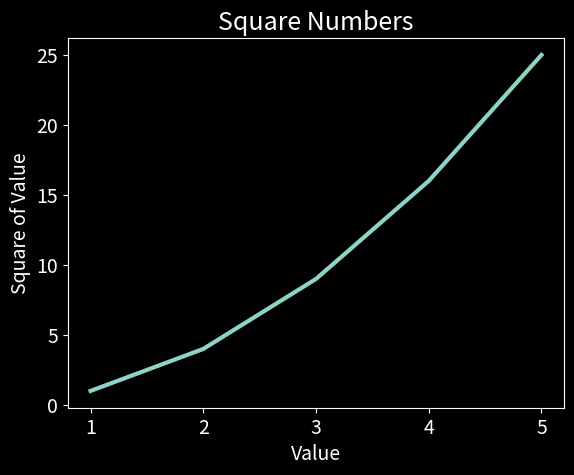

Generate this figure with matplotlib:
# 导入必要的module
import matplotlib.pyplot as plt

input_values = [1, 2, 3, 4, 5]
squares = [1, 4, 9, 16, 25]
plt.style.use('dark_background')
plt.plot(input_values, squares, linewidth=3)

# 设置图表标题并给坐标轴加上标签
plt.title("Square Numbers", fontsize=18) 
plt.xlabel("Value", fontsize=14)
plt.ylabel("Square of Value", fontsize=14)

# 设置刻度标记的大小
plt.tick_params(axis='both', labelsize=14)
plt.show()
